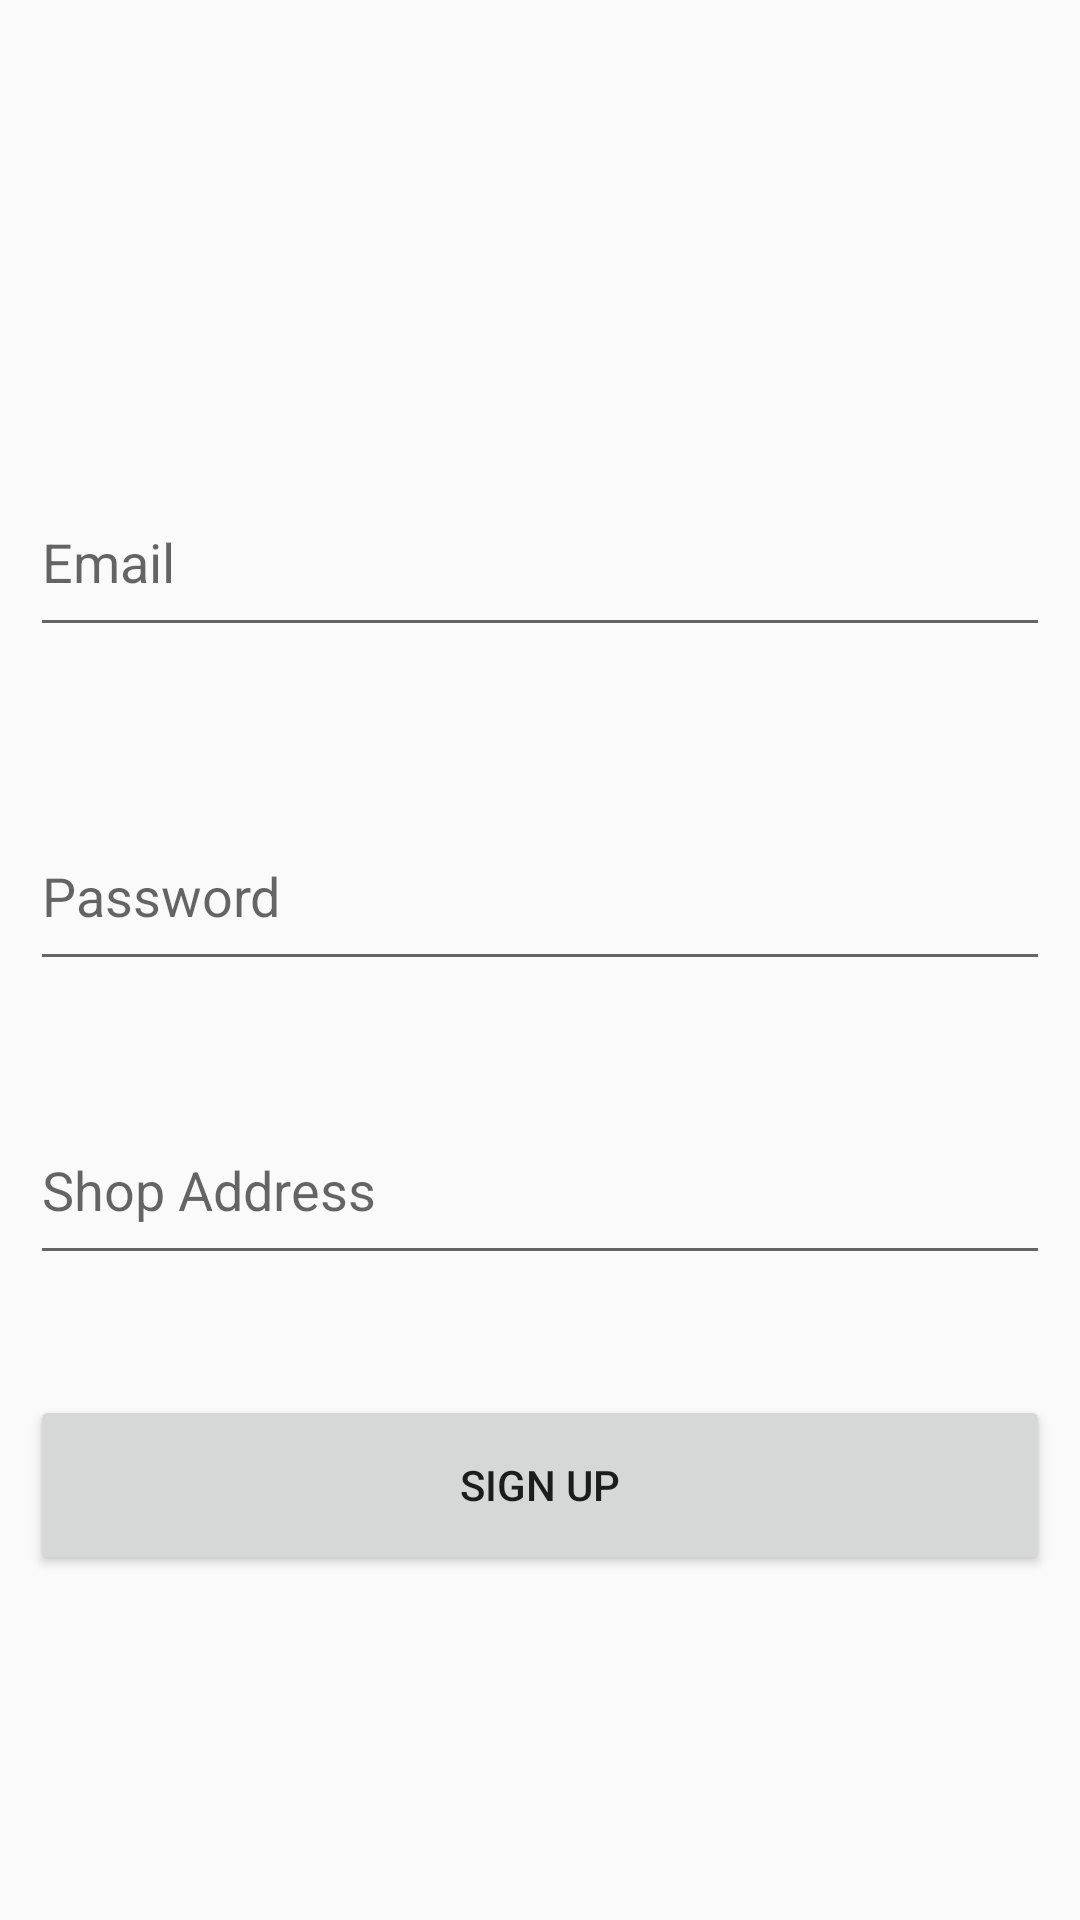

Layout XML and referenced resources for this Android screen:
<!-- AndroidManifest.xml: application theme AppTheme -->
<!-- res/layout/activity_seller_sign_up_form.xml -->
<?xml version="1.0" encoding="utf-8"?>
<android.support.constraint.ConstraintLayout xmlns:android="http://schemas.android.com/apk/res/android"
    xmlns:app="http://schemas.android.com/apk/res-auto"
    xmlns:tools="http://schemas.android.com/tools"
    android:layout_width="match_parent"
    android:layout_height="match_parent"
    tools:context=".Seller_signUp_form">

    <EditText
        android:id="@+id/editText"
        android:layout_width="340dp"
        android:layout_height="60dp"
        android:layout_marginStart="8dp"
        android:layout_marginTop="8dp"
        android:layout_marginEnd="8dp"
        android:layout_marginBottom="8dp"
        android:ems="10"
        android:hint="Email"
        android:inputType="textPersonName"
        app:layout_constraintBottom_toBottomOf="parent"
        app:layout_constraintEnd_toEndOf="parent"
        app:layout_constraintHorizontal_bias="0.509"
        app:layout_constraintStart_toStartOf="parent"
        app:layout_constraintTop_toTopOf="parent"
        app:layout_constraintVertical_bias="0.262" />

    <EditText
        android:id="@+id/editText2"
        android:layout_width="340dp"
        android:layout_height="60dp"
        android:layout_marginStart="8dp"
        android:layout_marginTop="8dp"
        android:layout_marginEnd="8dp"
        android:layout_marginBottom="8dp"
        android:ems="10"
        android:hint="Shop Address"
        android:inputType="textPersonName"
        app:layout_constraintBottom_toBottomOf="parent"
        app:layout_constraintEnd_toEndOf="parent"
        app:layout_constraintHorizontal_bias="0.509"
        app:layout_constraintStart_toStartOf="parent"
        app:layout_constraintTop_toTopOf="parent"
        app:layout_constraintVertical_bias="0.633" />

    <Button
        android:id="@+id/button3"
        android:layout_width="340dp"
        android:layout_height="60dp"
        android:layout_marginStart="8dp"
        android:layout_marginTop="8dp"
        android:layout_marginEnd="8dp"
        android:layout_marginBottom="8dp"
        android:text="Sign Up"
        app:layout_constraintBottom_toBottomOf="parent"
        app:layout_constraintEnd_toEndOf="parent"
        app:layout_constraintHorizontal_bias="0.509"
        app:layout_constraintStart_toStartOf="parent"
        app:layout_constraintTop_toTopOf="parent"
        app:layout_constraintVertical_bias="0.81" />

    <EditText
        android:id="@+id/editText1"
        android:layout_width="340dp"
        android:layout_height="60dp"
        android:layout_marginStart="8dp"
        android:layout_marginTop="8dp"
        android:layout_marginEnd="8dp"
        android:layout_marginBottom="8dp"
        android:ems="10"
        android:hint="Password"
        android:inputType="textPassword"
        app:layout_constraintBottom_toBottomOf="parent"
        app:layout_constraintEnd_toEndOf="parent"
        app:layout_constraintHorizontal_bias="0.509"
        app:layout_constraintStart_toStartOf="parent"
        app:layout_constraintTop_toTopOf="parent"
        app:layout_constraintVertical_bias="0.459" />


</android.support.constraint.ConstraintLayout>
<!-- resources referenced by this layout -->
<resources>
  <style name="AppTheme" parent="Theme.AppCompat.Light.DarkActionBar">
          
          <item name="colorPrimary">@color/colorPrimary</item>
          <item name="colorPrimaryDark">@color/colorPrimaryDark</item>
          <item name="colorAccent">@color/colorAccent</item>
      </style>
  <color name="colorPrimary">#008577</color>
  <color name="colorPrimaryDark">#00574B</color>
  <color name="colorAccent">#D81B60</color>
</resources>
